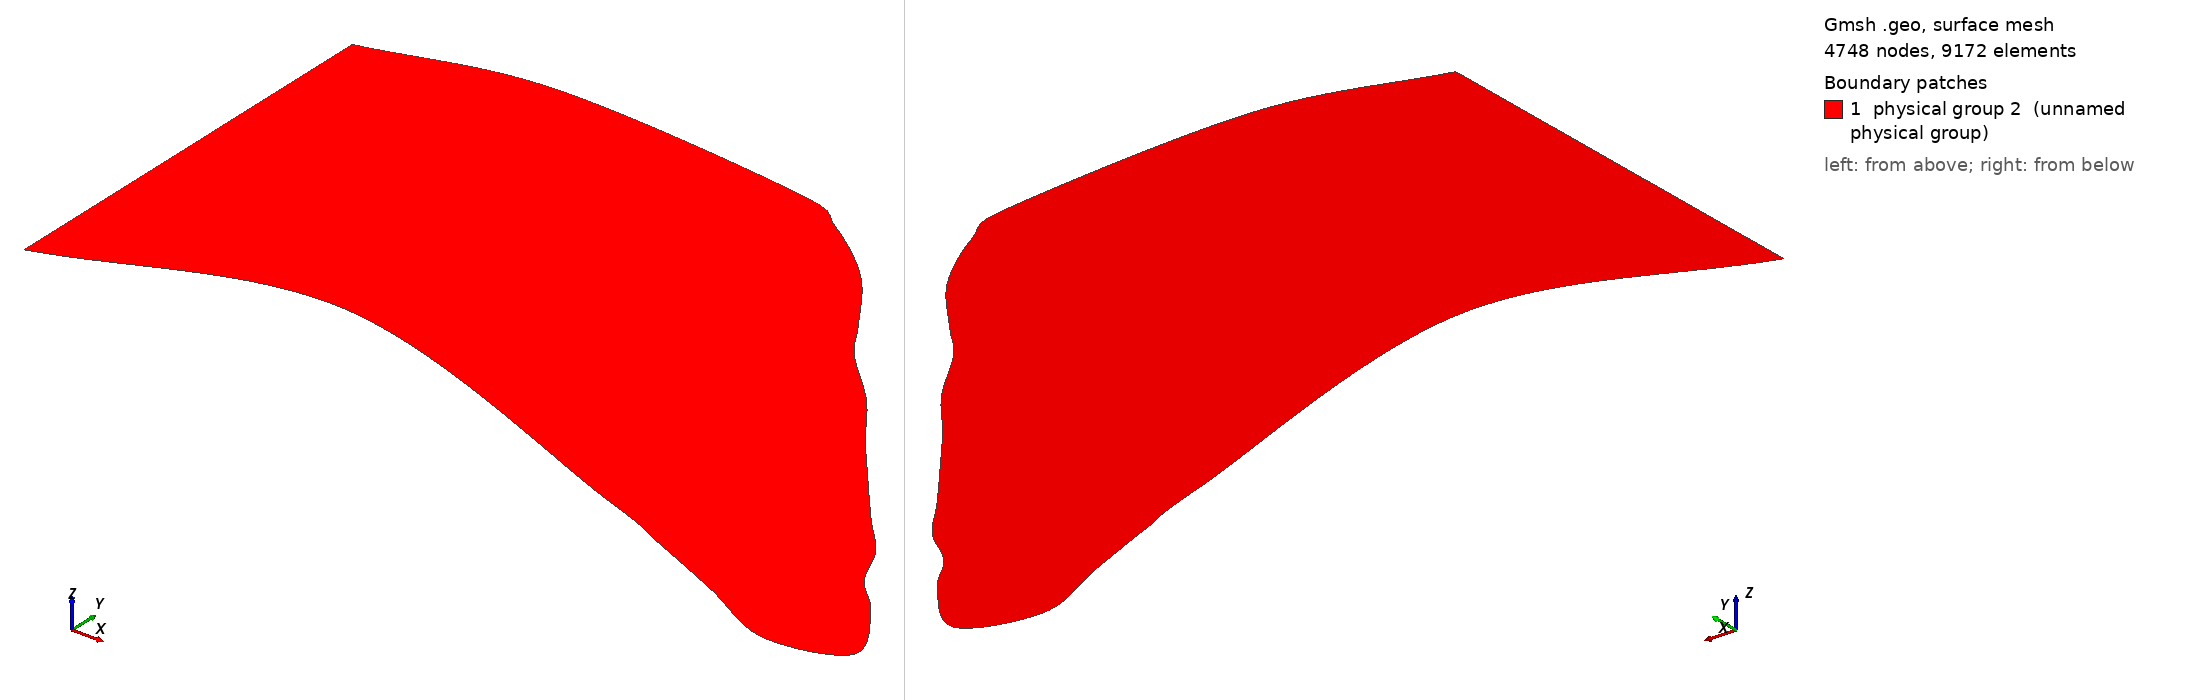

Gmsh geometry script, surface-meshed: 4748 nodes, 9172 surface elements. Boundary patches (legend numbers): 1 physical group 2 (unnamed physical group). Left view from above one corner, right view from below the opposite corner. Legend entries are the model's physical surfaces. The drawing asked Gmsh for element sizes between 1% and 20% of the model's largest extent; the script's own settings can give other sizes.

=== original_template_CS.geo (drawn) ===
ref1 = 0.02;

Point(1) = {0,0,0,ref1};

Point(21) = {0.39706,1.09317,0,ref1};
Point(20) = {1.0,1.05,0,ref1};
Point(19) = {1.13959,0.99004,0,ref1};
Point(18) = {1.29429,0.86628,0,ref1};
Point(17) = {1.40773,0.71158,0,ref1};
Point(16) = {1.46961,0.61876,0,ref1};
Point(15) = {1.59336,0.495,0,ref1};
Point(14) = {1.68618,0.37124,0,ref1};
Point(13) = {1.779,0.25779,0,ref1};
Point(12) = {1.88212,0.13403,0,ref1};
Point(11) = {1.96463,0.04121,0,ref1};
Point(10) = {2.01619,-0.06193,0,ref1};
Point(9) = {2.1,-0.15,0,ref1};
Point(8) = {2.17476,-0.29913,0,ref1};
Point(7) = {2.0,-0.35,0,ref1};
Point(6) = {1.8123,-0.2623,0,ref1};
Point(5) = {1.6311,-0.1817,0,ref1};
Point(4) = {1.44254,-0.10318,0,ref1};
Point(3) = {0.61404,0.18162,0,ref1};

Point(2) = {0,1,0,ref1};

Spline(1)={2,21,20,19,18,17,16,15,14,13,12,11,10,9,8,7,6,5,4,3,1};
Line(2)={1,2};

Physical Curve(1) = {1};
Physical Curve(2) = {2};
Curve Loop(1) = {1,2};
Plane Surface(1) = {1};
Field[2] = BoundaryLayer;
Field[2].CurvesList = {1};
Field[2].SizeFar = 1.5;
Field[2].Size = 0.008;
Field[2].Ratio = 1.2;
Field[2].Thickness = .03;
BoundaryLayer Field = 2;
Physical Surface(2) = {1};
